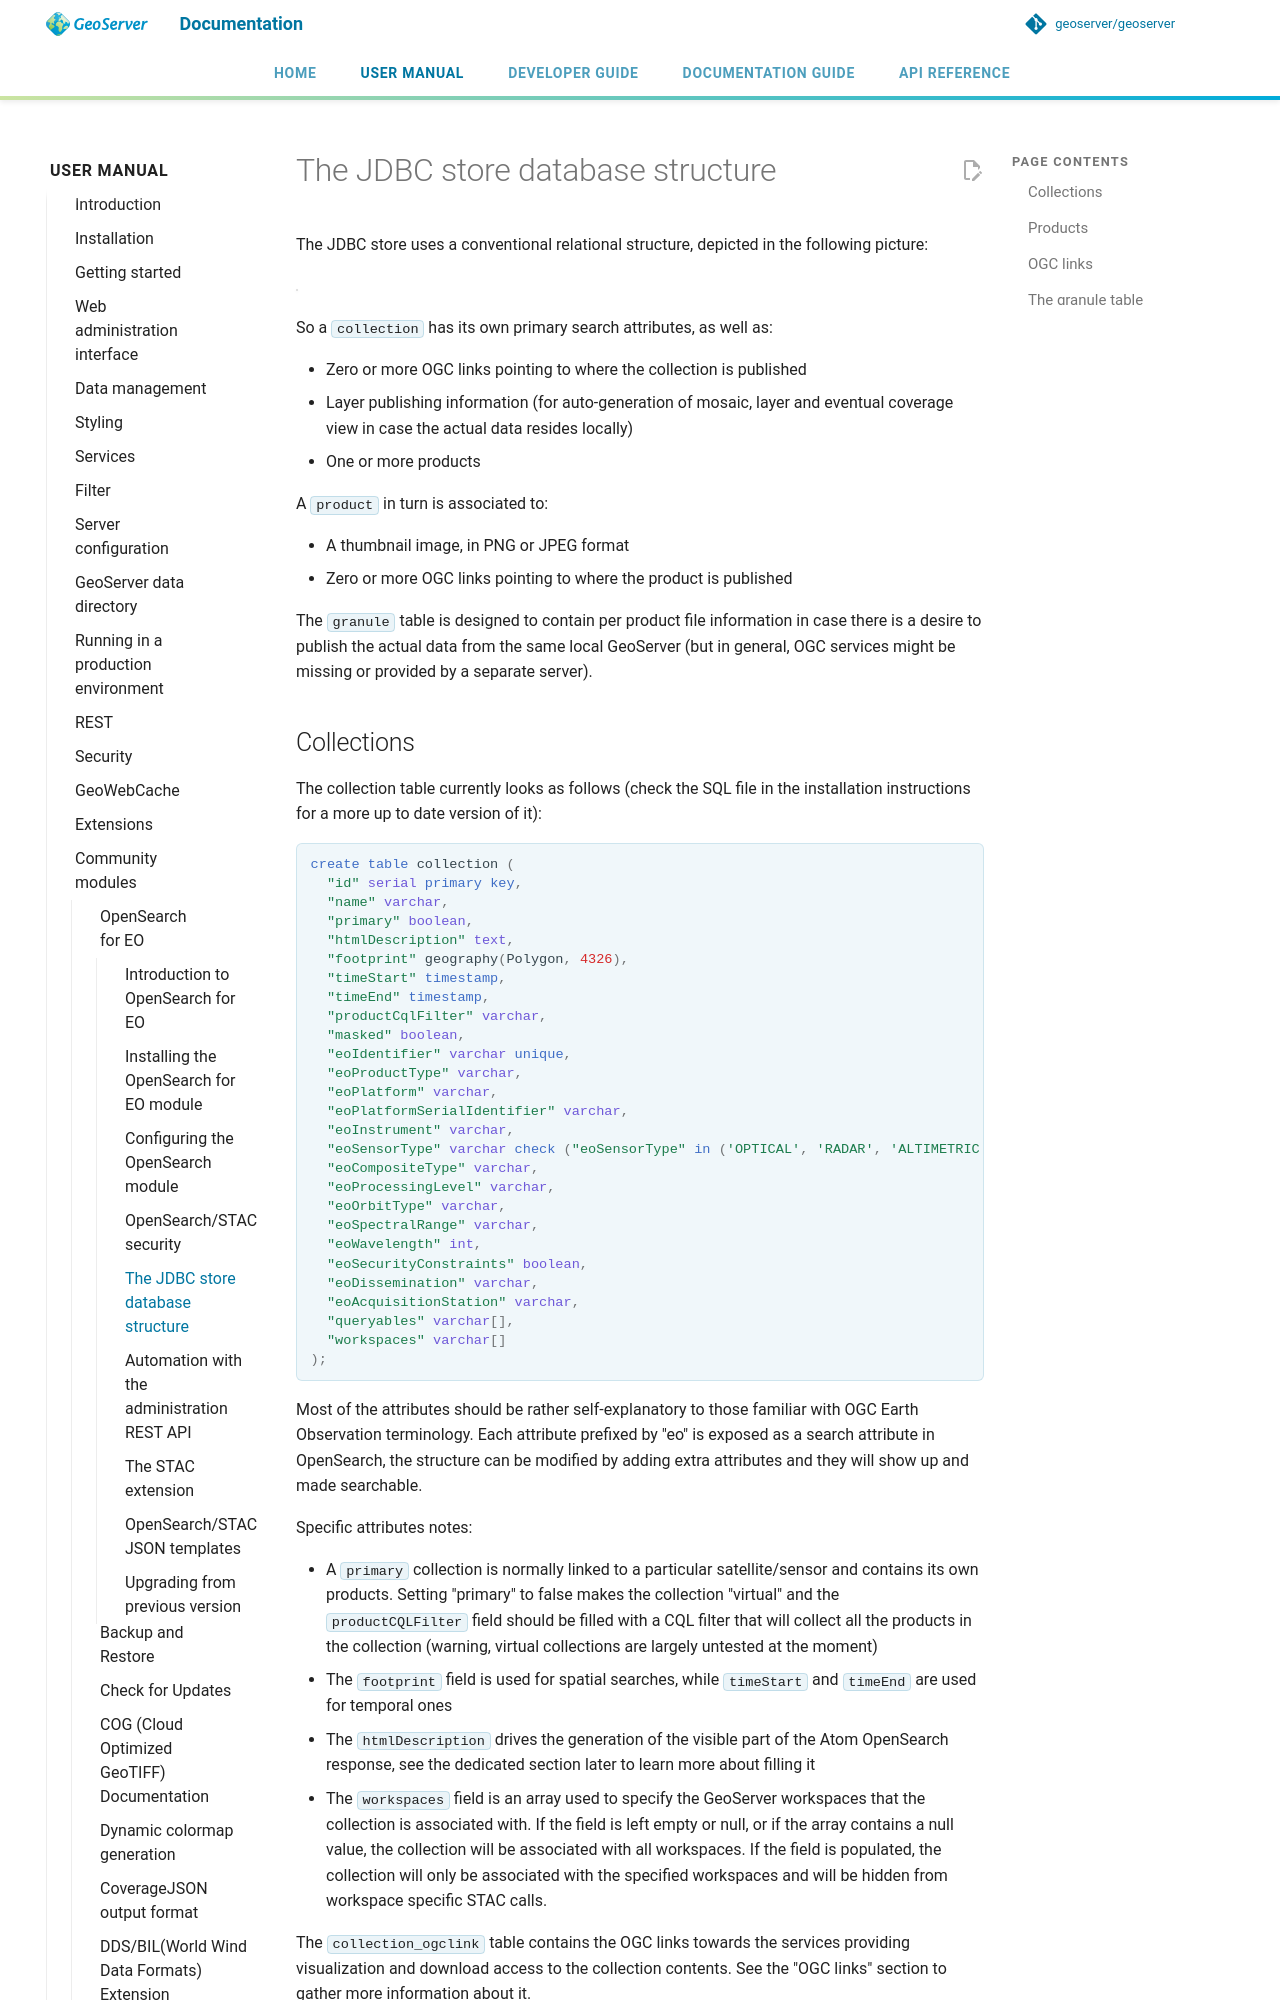

repository: petersmythe/geoserver · page: latest/en/user/community/opensearch-eo/database/index.html · generator: mkdocs

# The JDBC store database structure

The JDBC store uses a conventional relational structure, depicted in the following picture:

![](images/dbschema.png)

So a `collection` has its own primary search attributes, as well as:

- Zero or more OGC links pointing to where the collection is published
- Layer publishing information (for auto-generation of mosaic, layer and eventual coverage view in case the actual data resides locally)
- One or more products

A `product` in turn is associated to:

- A thumbnail image, in PNG or JPEG format
- Zero or more OGC links pointing to where the product is published

The `granule` table is designed to contain per product file information in case there is a desire to publish the actual data from the same local GeoServer (but in general, OGC services might be missing or provided by a separate server).

## Collections

The collection table currently looks as follows (check the SQL file in the installation instructions for a more up to date version of it):

```sql
create table collection (
  "id" serial primary key,
  "name" varchar,
  "primary" boolean,
  "htmlDescription" text,
  "footprint" geography(Polygon, 4326),
  "timeStart" timestamp,
  "timeEnd" timestamp,
  "productCqlFilter" varchar,
  "masked" boolean,
  "eoIdentifier" varchar unique,
  "eoProductType" varchar,
  "eoPlatform" varchar,
  "eoPlatformSerialIdentifier" varchar,
  "eoInstrument" varchar,
  "eoSensorType" varchar check ("eoSensorType" in ('OPTICAL', 'RADAR', 'ALTIMETRIC', 'ATMOSPHERIC', 'LIMB')),
  "eoCompositeType" varchar,
  "eoProcessingLevel" varchar,
  "eoOrbitType" varchar,
  "eoSpectralRange" varchar,
  "eoWavelength" int,
  "eoSecurityConstraints" boolean,
  "eoDissemination" varchar,
  "eoAcquisitionStation" varchar,
  "queryables" varchar[],
  "workspaces" varchar[]
);
```

Most of the attributes should be rather self-explanatory to those familiar with OGC Earth Observation terminology. Each attribute prefixed by "eo" is exposed as a search attribute in OpenSearch, the structure can be modified by adding extra attributes and they will show up and made searchable.

Specific attributes notes:

- A `primary` collection is normally linked to a particular satellite/sensor and contains its own products. Setting "primary" to false makes the collection "virtual" and the `productCQLFilter` field should be filled with a CQL filter that will collect all the products in the collection (warning, virtual collections are largely untested at the moment)
- The `footprint` field is used for spatial searches, while `timeStart` and `timeEnd` are used for temporal ones
- The `htmlDescription` drives the generation of the visible part of the Atom OpenSearch response, see the dedicated section later to learn more about filling it
- The `workspaces` field is an array used to specify the GeoServer workspaces that the collection is associated with. If the field is left empty or null, or if the array contains a null value, the collection will be associated with all workspaces. If the field is populated, the collection will only be associated with the specified workspaces and will be hidden from workspace specific STAC calls.

The `collection_ogclink` table contains the OGC links towards the services providing visualization and download access to the collection contents. See the "OGC links" section to gather more information about it.
